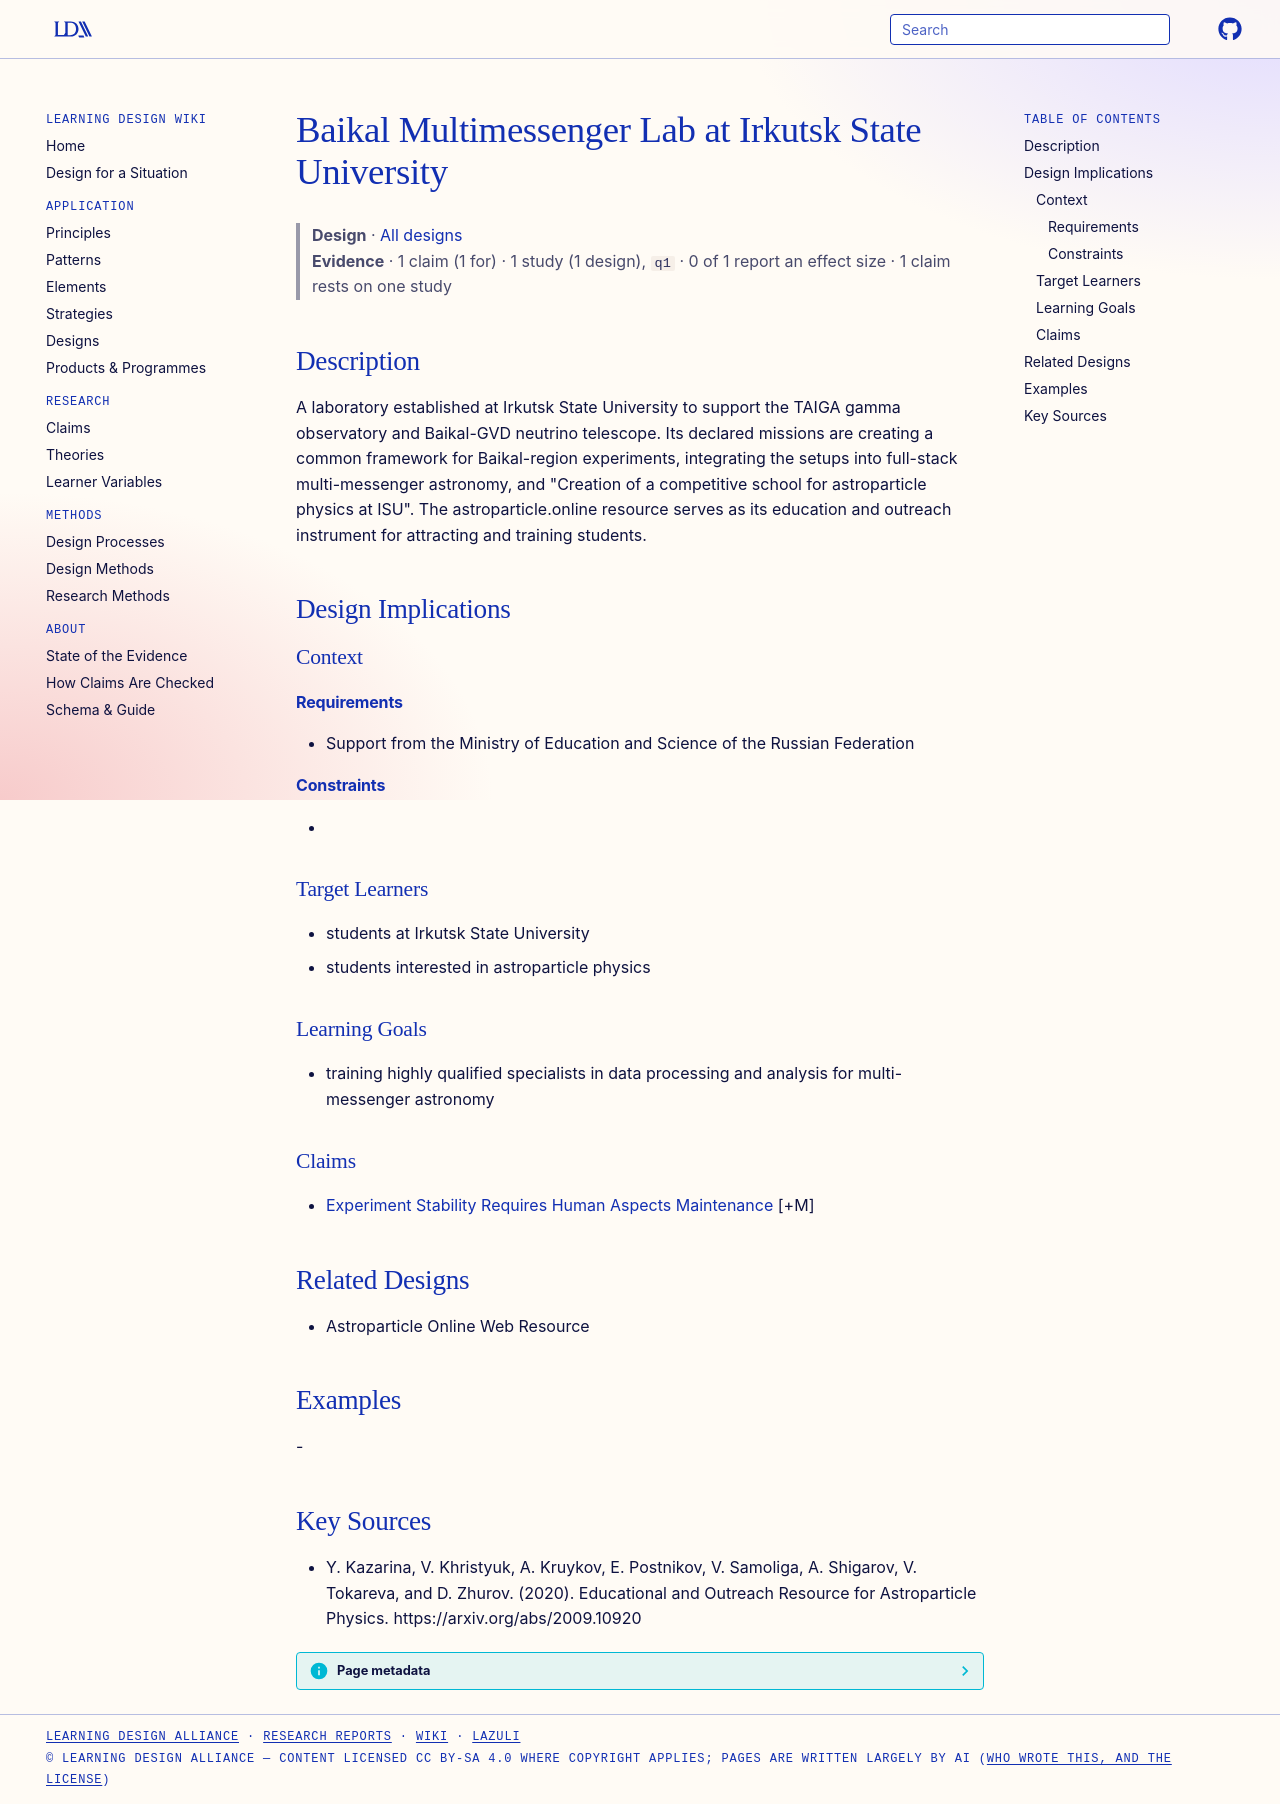

repository: Learning-Design-Alliance/learning-wiki · page: designs/baikal-multimessenger-lab-isu/index.html · generator: mkdocs

---
type: design
id: baikal-multimessenger-lab-isu
title: Baikal Multimessenger Lab at Irkutsk State University
description: A laboratory established at Irkutsk State University to support the TAIGA gamma observatory and Baikal-GVD neutrino telescope.
status: review
generated:
  by: "process:settle-candidates"
  at: 2026-11-19
sources:
  - id: y-kazarina-2020
    resource: "https://arxiv.org/abs/2009.10920"
    title: "Y. Kazarina, V. Khristyuk, A. Kruykov, E. Postnikov, V. Samoliga, A. Shigarov, V. Tokareva, and D. Zhurov. (2020). Educational and Outreach Resource for Astroparticle Physics. https://arxiv.org/abs/2009.10920"
    author: Y. Kazarina, V. Khristyuk, A. Kruykov, E. Postnikov, V. Samoliga, A. Shigarov, V. Tokareva, and D. Zhurov
---

# Baikal Multimessenger Lab at Irkutsk State University

> **Design** · [All designs](index.md)
> **Evidence** · 1 claim (1 for) · 1 study (1 design), `q1` · 0 of 1 report an effect size · 1 claim rests on one study

## Description
A laboratory established at Irkutsk State University to support the TAIGA gamma observatory and Baikal-GVD neutrino telescope. Its declared missions are creating a common framework for Baikal-region experiments, integrating the setups into full-stack multi-messenger astronomy, and "Creation of a competitive school for astroparticle physics at ISU". The astroparticle.online resource serves as its education and outreach instrument for attracting and training students.

## Design Implications

### Context
#### Requirements
- Support from the Ministry of Education and Science of the Russian Federation
#### Constraints
- 

### Target Learners
- students at Irkutsk State University
- students interested in astroparticle physics

### Learning Goals
- training highly qualified specialists in data processing and analysis for multi-messenger astronomy

### Claims
- [Experiment Stability Requires Human Aspects Maintenance](../claims/experiment-stability-requires-human-aspects-maintenance.md) [+M]

## Related Designs
- Astroparticle Online Web Resource

## Examples
-

## Key Sources
- Y. Kazarina, V. Khristyuk, A. Kruykov, E. Postnikov, V. Samoliga, A. Shigarov, V. Tokareva, and D. Zhurov. (2020). Educational and Outreach Resource for Astroparticle Physics. https://arxiv.org/abs/2009.10920
